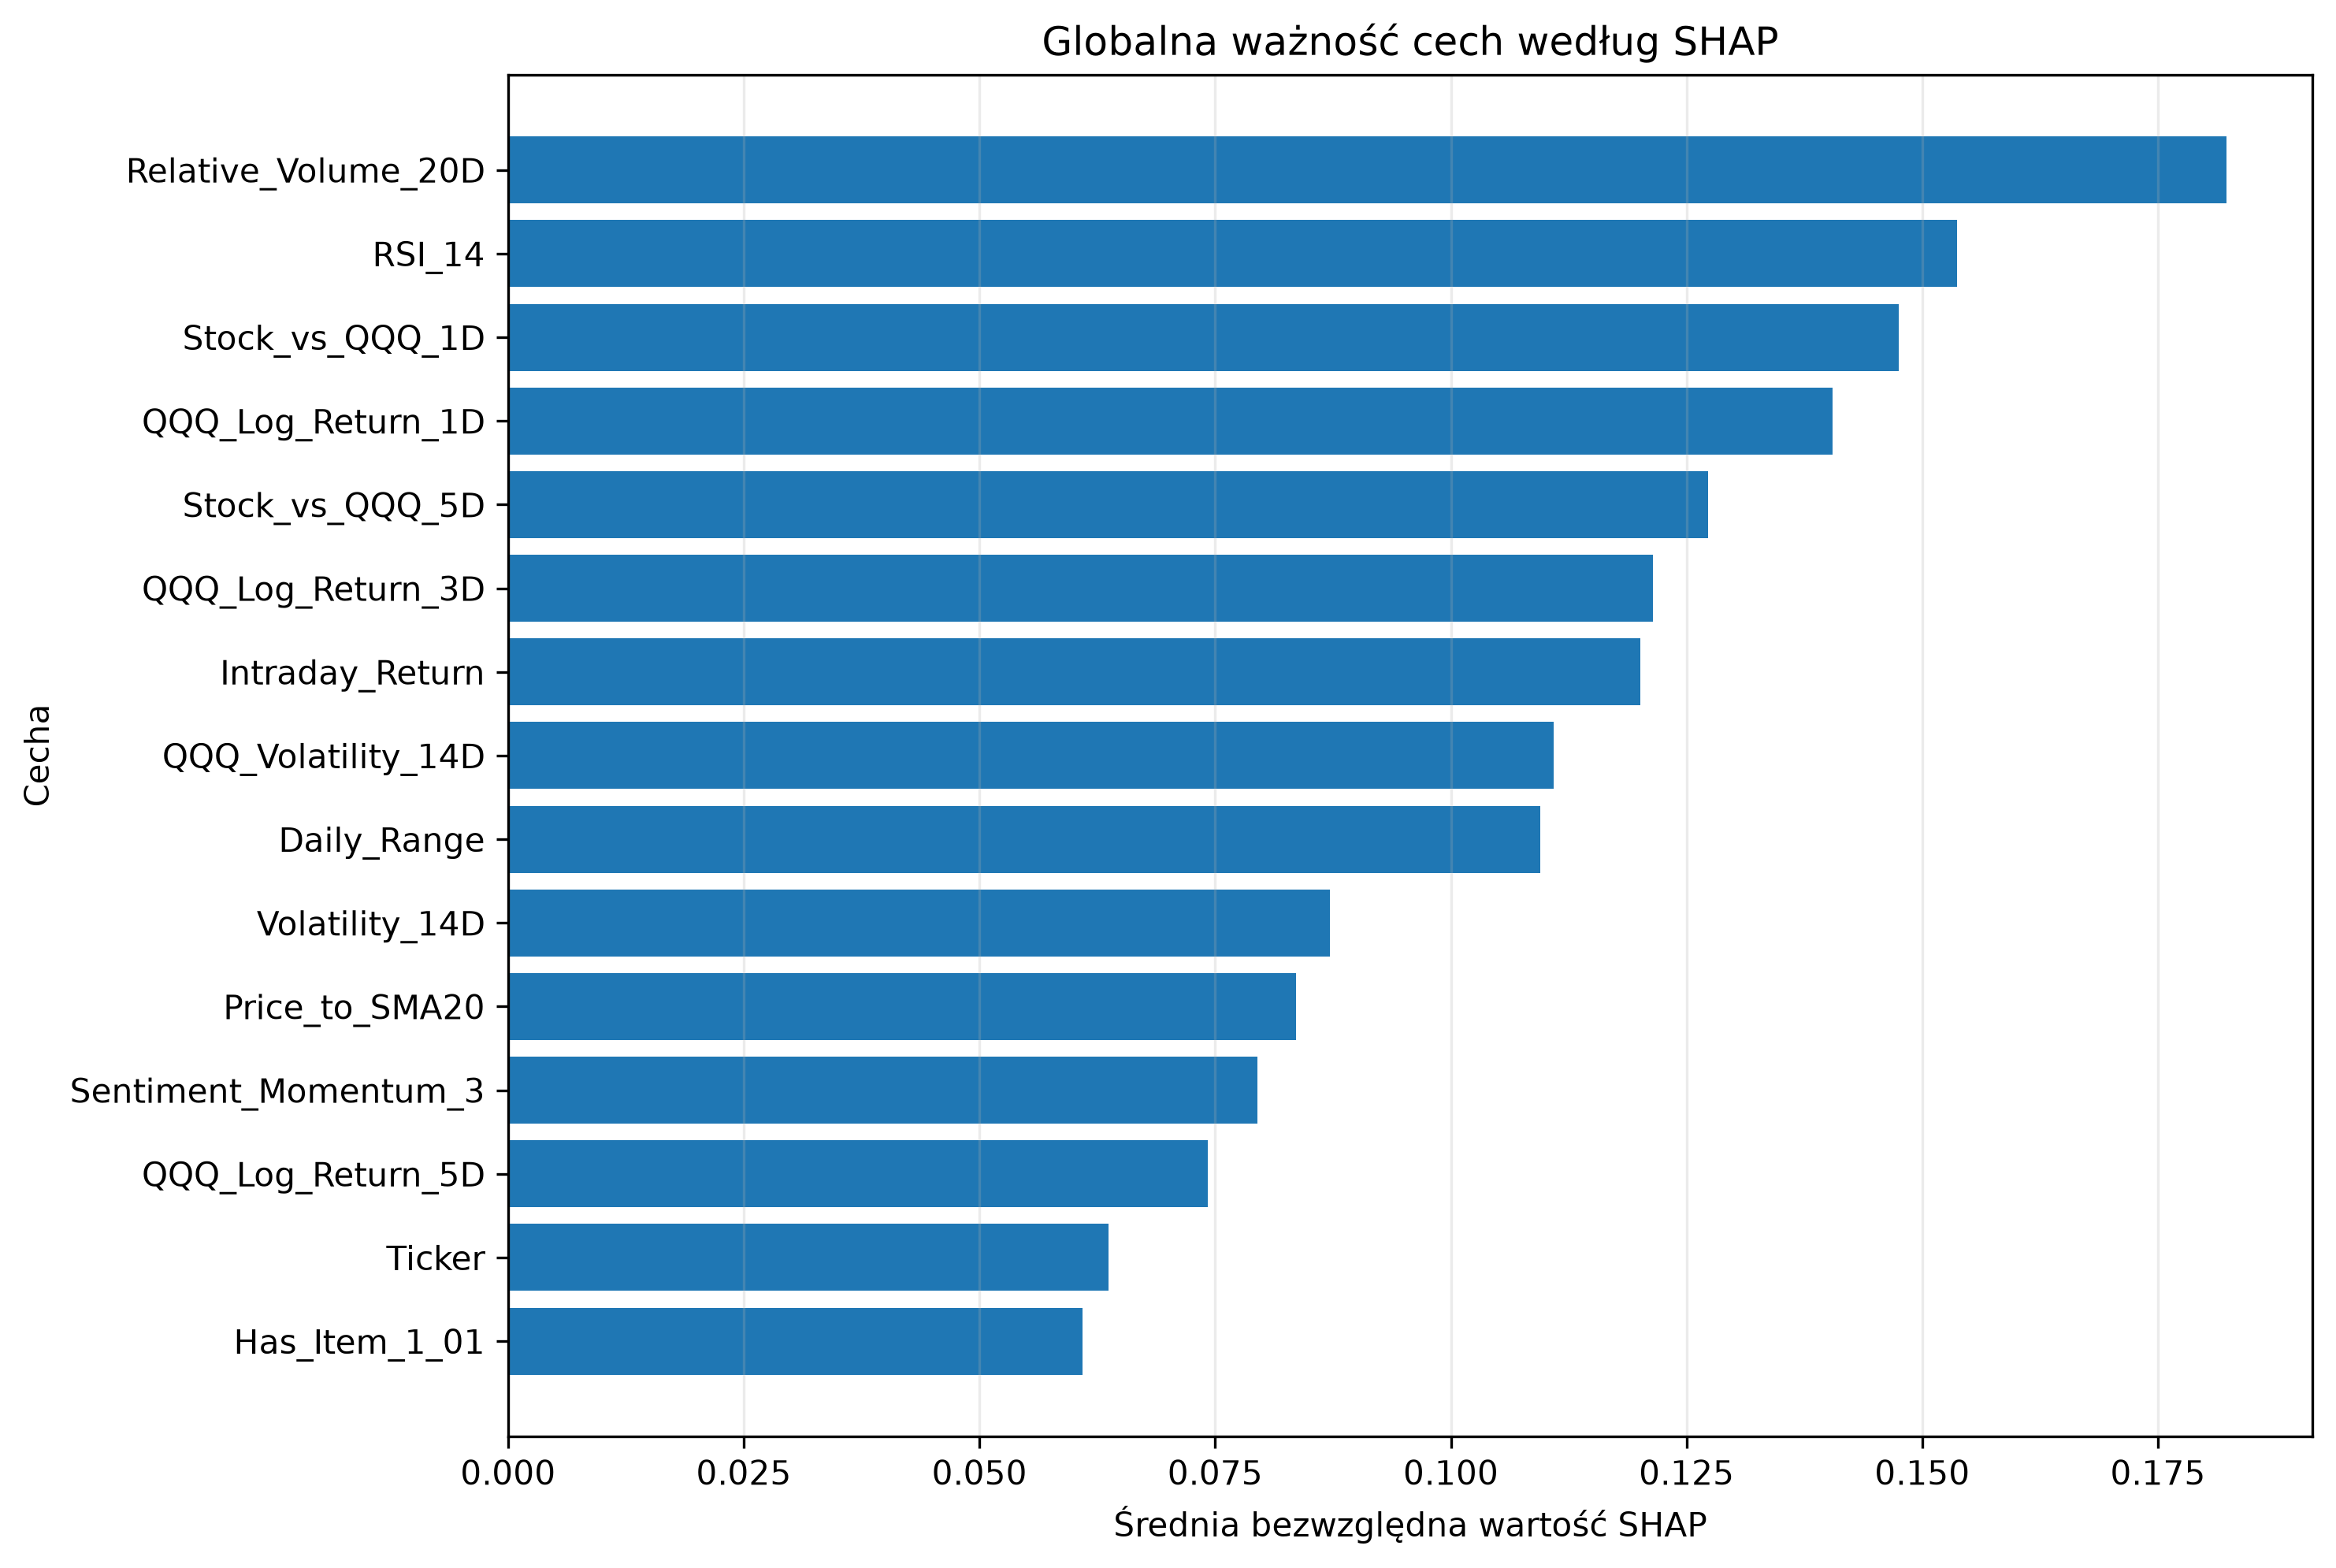

Source data for this figure (header and first rows):
Feature, Mean_Abs_SHAP, Mean_SHAP, Std_SHAP, Positive_Share, Negative_Share, Rank
Relative_Volume_20D, 0.1823, 0.01461, 0.2283, 0.7, 0.3, 1
RSI_14, 0.1537, 0.02895, 0.1966, 0.4733, 0.5267, 2
Stock_vs_QQQ_1D, 0.1475, 0.001119, 0.1829, 0.6067, 0.3933, 3
QQQ_Log_Return_1D, 0.1405, -0.05555, 0.1807, 0.2733, 0.7267, 4
Stock_vs_QQQ_5D, 0.1273, -0.01353, 0.1625, 0.48, 0.52, 5
QQQ_Log_Return_3D, 0.1214, -0.02727, 0.1316, 0.34, 0.66, 6
Intraday_Return, 0.1201, 0.0003289, 0.1427, 0.6067, 0.3933, 7
QQQ_Volatility_14D, 0.1109, -0.04329, 0.1513, 0.36, 0.64, 8
Daily_Range, 0.1095, 0.002845, 0.1363, 0.6733, 0.3267, 9
Volatility_14D, 0.08721, 0.00921, 0.1064, 0.4867, 0.5133, 10
Price_to_SMA20, 0.08356, -0.01118, 0.1307, 0.36, 0.64, 11
Sentiment_Momentum_3, 0.0795, -0.004278, 0.1072, 0.4533, 0.5467, 12
QQQ_Log_Return_5D, 0.07418, 0.006806, 0.1172, 0.5067, 0.4933, 13
Ticker, 0.06371, -0.007817, 0.08121, 0.32, 0.68, 14
Has_Item_1_01, 0.06094, -0.001254, 0.1177, 0.16, 0.84, 15
Stock_vs_QQQ_3D, 0.05034, -0.002512, 0.07141, 0.4467, 0.5533, 16
Mean_Net_Sentiment, 0.0497, -0.0008941, 0.07349, 0.4933, 0.5067, 17
Has_EX99, 0.03592, 0.01249, 0.04094, 0.6333, 0.3667, 18
Has_Item_5_03, 0.01643, -0.005004, 0.03949, 0.1667, 0.8333, 19
Has_Item_7_01, 0.01323, -0.002216, 0.02081, 0.2933, 0.7067, 20
Has_Item_5_02, 0.01187, 0.001359, 0.01617, 0.4867, 0.5133, 21
Has_Item_5_07, 0.009112, 0.0007597, 0.01892, 0.8933, 0.1067, 22
Has_Event_Guidance, 0.00896, -0.001739, 0.0113, 0.34, 0.66, 23
Has_Event_Earnings, 0.005324, -0.001931, 0.008475, 0.2867, 0.7133, 24
Has_Item_8_01, 0.002201, -0.0006549, 0.009216, 0.2933, 0.7067, 25
Has_Item_2_03, 0.002104, -0.0007694, 0.004776, 0.26, 0.74, 26
Has_Sentiment_History, 0.001182, -0.0008817, 0.001491, 0.28, 0.72, 27
Has_Item_1_02, 0.000722, 3.992339923628445e-05, 0.002979, 0.9867, 0.01333, 28
Has_Item_2_02, 0.0, 0.0, 0.0, 0.0, 0.0, 29
Has_Event_Buyback, 0.0, 0.0, 0.0, 0.0, 0.0, 30
Has_Item_2_01, 0.0, 0.0, 0.0, 0.0, 0.0, 31
